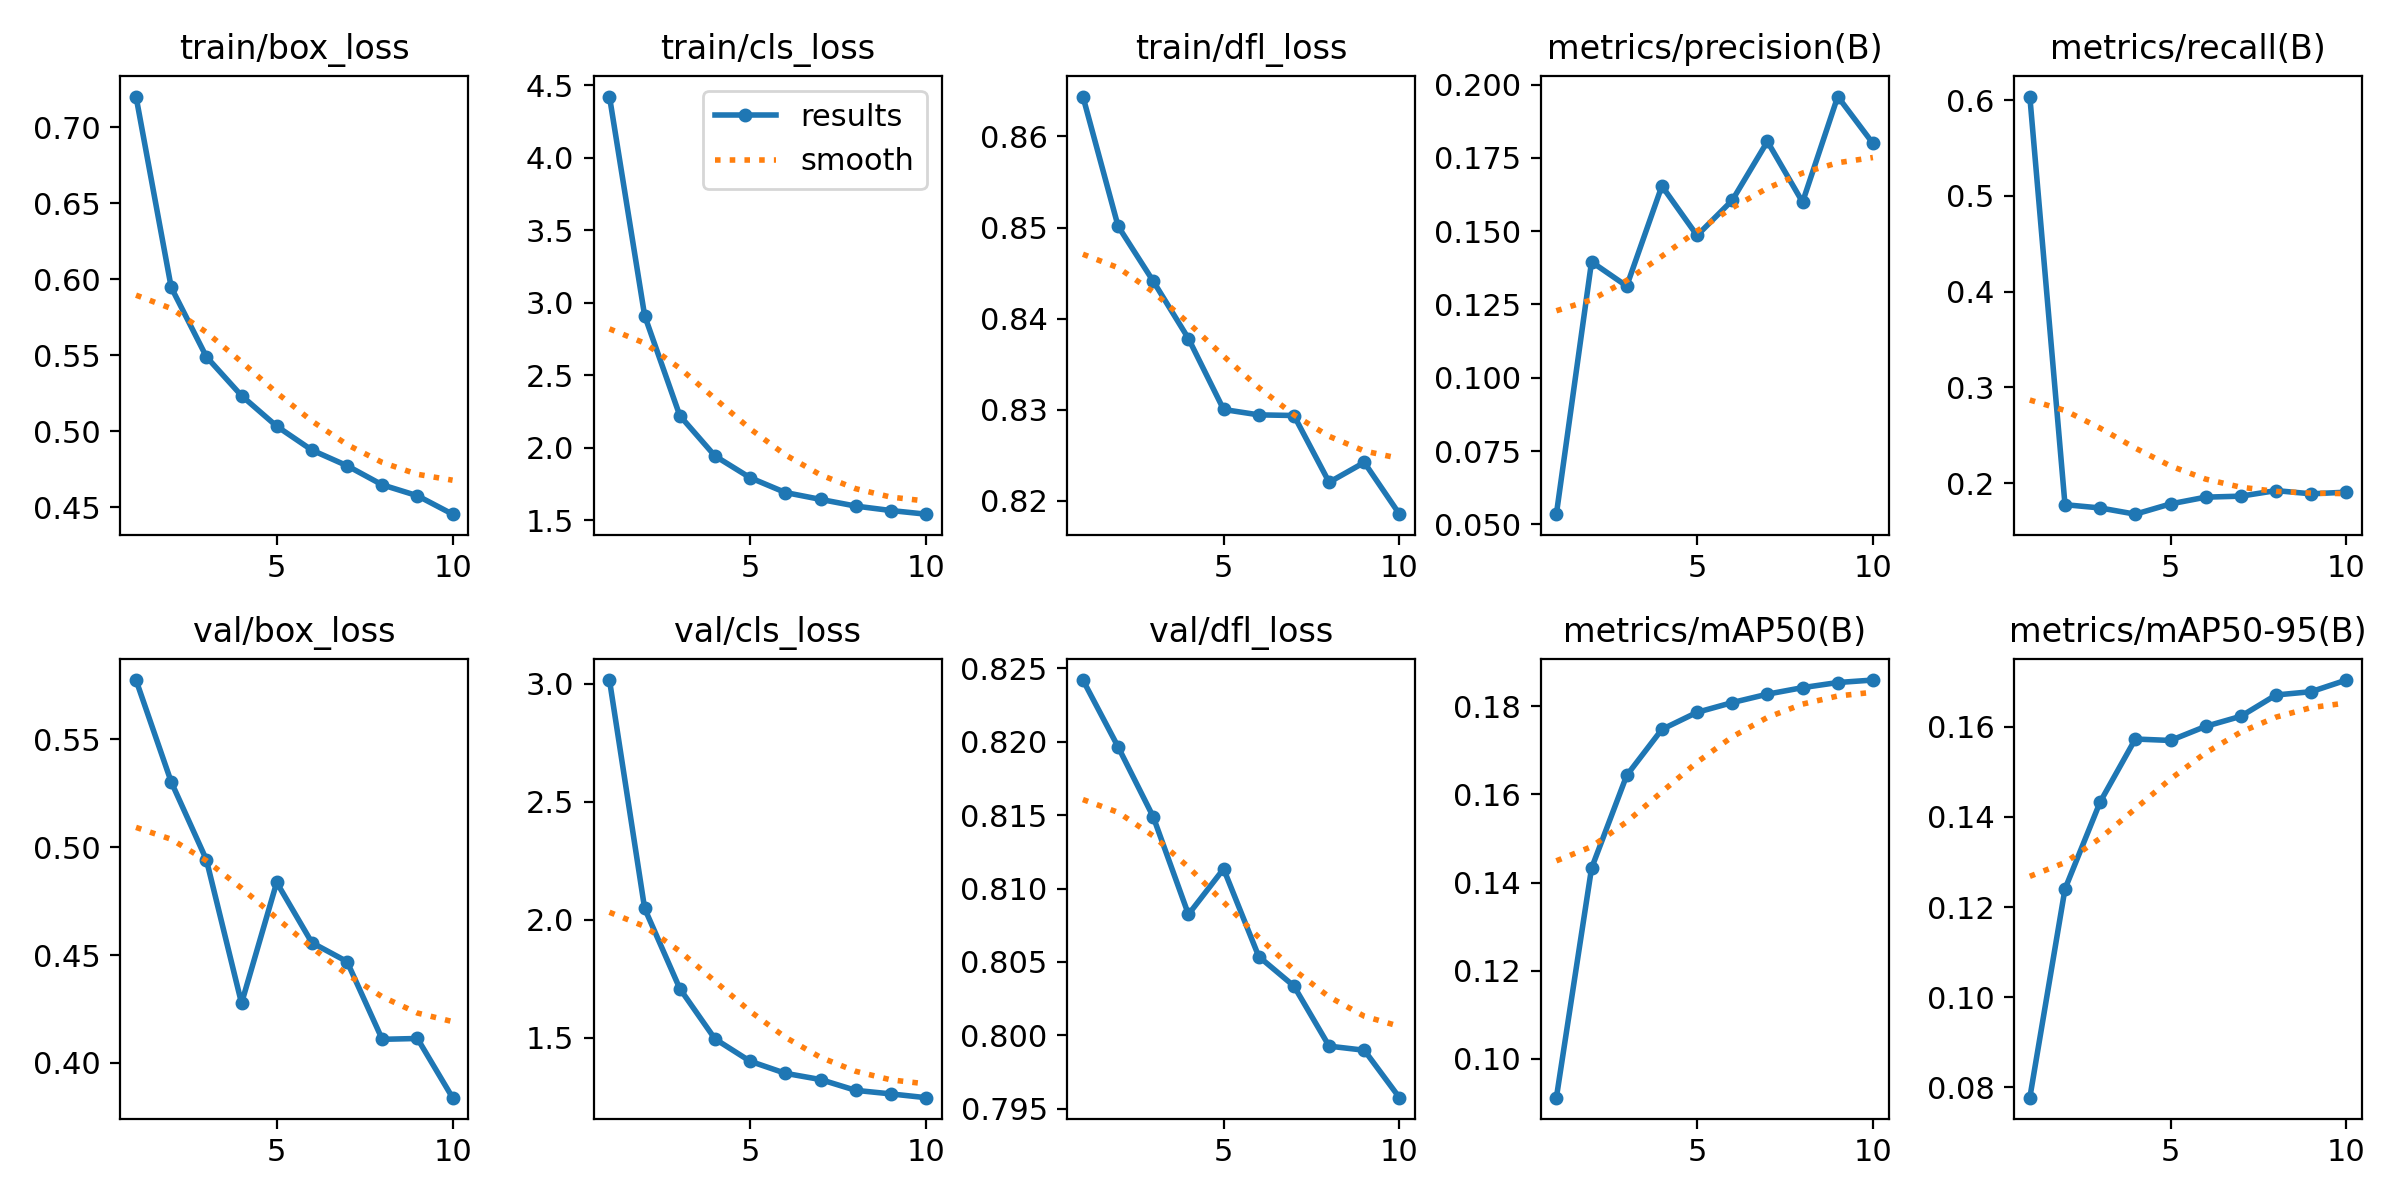

The file beside this chart, header and first rows:
epoch, time, train/box_loss, train/cls_loss, train/dfl_loss, metrics/precision(B), metrics/recall(B), metrics/mAP50(B), metrics/mAP50-95(B), val/box_loss, val/cls_loss, val/dfl_loss, lr/pg0, lr/pg1, lr/pg2
1, 55.28, 0.7202, 4.423, 0.8644, 0.05345, 0.6038, 0.09121, 0.07774, 0.5776, 3.016, 0.8242, 5.104e-05, 5.104e-05, 5.104e-05
2, 103.8, 0.5947, 2.913, 0.8501, 0.1395, 0.1776, 0.1432, 0.124, 0.5304, 2.048, 0.8196, 9.22384e-05, 9.22384e-05, 9.22384e-05
3, 151.3, 0.5491, 2.223, 0.8441, 0.1313, 0.1742, 0.1643, 0.1433, 0.4942, 1.709, 0.8149, 0.0001233, 0.0001233, 0.0001233
4, 198.9, 0.5234, 1.945, 0.8378, 0.1654, 0.1677, 0.1747, 0.1573, 0.4276, 1.496, 0.8082, 0.0001083, 0.0001083, 0.0001083
5, 245.9, 0.5034, 1.795, 0.83, 0.1485, 0.1784, 0.1786, 0.157, 0.4837, 1.401, 0.8113, 9.3016e-05, 9.3016e-05, 9.3016e-05
6, 293.5, 0.4877, 1.693, 0.8294, 0.1605, 0.1855, 0.1808, 0.1601, 0.4557, 1.35, 0.8054, 7.777e-05, 7.777e-05, 7.777e-05
7, 340.8, 0.4774, 1.646, 0.8294, 0.1806, 0.1865, 0.1827, 0.1623, 0.447, 1.324, 0.8034, 6.2524e-05, 6.2524e-05, 6.2524e-05
8, 388.5, 0.4648, 1.599, 0.822, 0.1599, 0.1923, 0.1842, 0.1671, 0.4109, 1.278, 0.7993, 4.7278e-05, 4.7278e-05, 4.7278e-05
9, 435.6, 0.4577, 1.569, 0.8242, 0.1959, 0.189, 0.1853, 0.1678, 0.4113, 1.263, 0.799, 3.2032e-05, 3.2032e-05, 3.2032e-05
10, 483.2, 0.4455, 1.544, 0.8185, 0.1799, 0.1907, 0.1859, 0.1704, 0.3838, 1.247, 0.7958, 1.6786e-05, 1.6786e-05, 1.6786e-05
